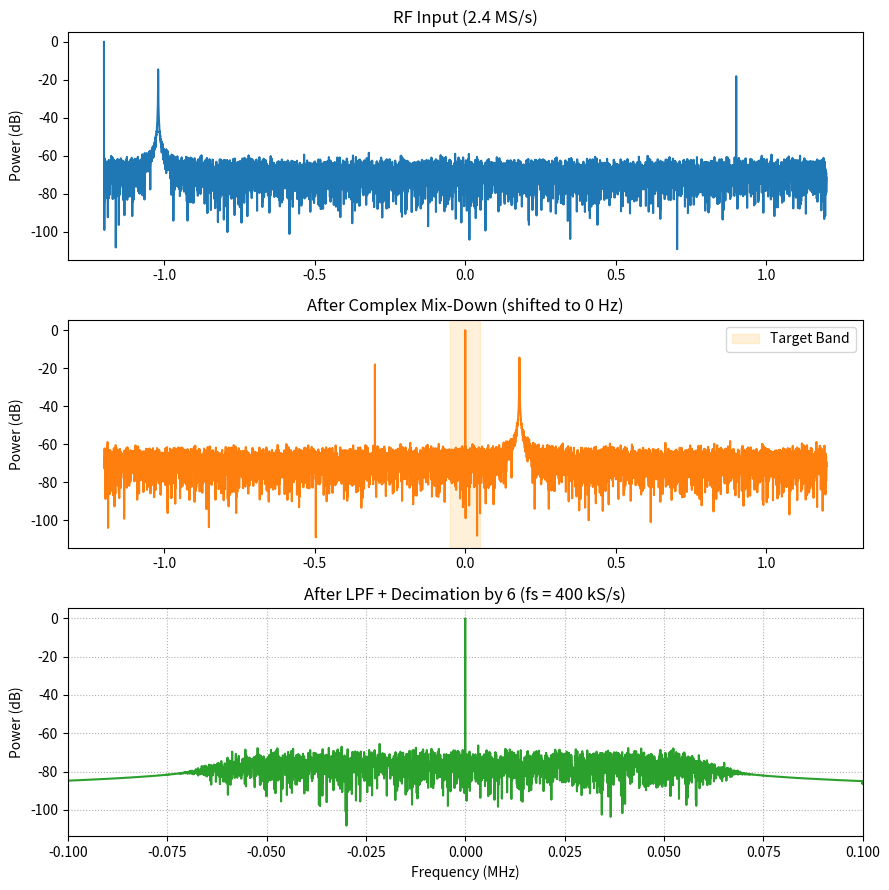

Here is the Python script that generated this plot:
import numpy as np
import matplotlib.pyplot as plt
from scipy.signal import firwin

# -------------------------
# Params
# -------------------------
fs  = 2.4e6  #sample rate
fRF = 1.20e6 # RF Tone
BW  = 100e3  # Desired channel bandwidth
N   = 2**18  # Samples
rng = np.random.default_rng(0) 

#Simulate input: main tone + out-of-band interference + Noise
t = np.arange(N)/fs
x = (0.8*np.exp(1j*2*np.pi*fRF*t)+  #main RF tone
     0.2*np.exp(1j*2*np.pi*(fRF+180e3)*t) + #out of band tone
     0.1 *np.exp(1j*2*np.pi*(fRF-300e3)*t))
x += (rng.normal(0, 0.02, N) + 1j*rng.normal(0, 0.02, N)) #noise + signal(RF + out of band)

# -------------------------
# Mix-Down ( freq translation)
# -------------------------

"""
You will see two signals, One that is a straight line, and one that looks like 
a proper 'oscillating signal'. 

This was confusing to me at first, but understand that we mixed our initial
signal to DC, which is why it is a straight line.

We can play with it by detuning the LO by adding / subtracting to fRF

TL;DR:

Our straight line (0Hz) is intended, the oscillating signal is out of band.



"""
fLO = fRF# sets to 0 Hz, see theory
lo = np.exp(-1j*2*np.pi*fLO*t) # local oscillator
x_mixed = x * lo # shift RF to baseband

# -------------------------
# Low pass filter
# -------------------------
cutoff = 0.6 * BW
h = firwin(321, cutoff = cutoff, fs=fs)
x_filt = np.convolve(x_mixed, h, mode='same')

# -------------------------
# Decimation
# -------------------------
R = 6 #decimation factor
fs_new = fs/R
x_dec = x_filt[::R]

# -------------------------
# Plot Frequency Spectra
# -------------------------
def psd(x, fs, nfft = 8192):
    X = np.fft.fftshift(np.fft.fft(x,nfft))
    f = np.fft.fftshift(np.fft.fftfreq(nfft, 1/fs))
    return f/1e6, 10*np.log10(np.abs(X)**2 / np.max(np.abs(X)**2))

fix, axs = plt.subplots(3, 1, figsize=(9,9))
plt.subplots_adjust(hspace=0.6)

f1, P1 = psd(x, fs)
f2, P2 = psd(x_mixed, fs)
f3, P3 = psd(x_dec, fs_new)

#input
axs[0].plot(f1, P1)
axs[0].set_title("RF Input (2.4 MS/s)") #mega-samples per sec
axs[0].set_ylabel("Power (dB)")

#input mixed
axs[1].plot(f2, P2, color='tab:orange')
axs[1].set_title("After Complex Mix-Down (shifted to 0 Hz)")
axs[1].set_ylabel("Power (dB)")
axs[1].axvspan(-BW/2/1e6, BW/2/1e6, color='orange', alpha = 0.15, label ='Target Band')
axs[1].legend()

axs[2].plot(f3, P3, color='tab:green')
axs[2].set_title(f"After LPF + Decimation by {R} (fs = {fs_new/1e3:.0f} kS/s)") #kiloSamples per second
axs[2].set_xlabel("Frequency (MHz)")
axs[2].set_ylabel("Power (dB)")
axs[2].set_xlim(-BW/1e6, BW/1e6)
axs[2].grid(True, ls=':')

plt.tight_layout()
plt.show()
